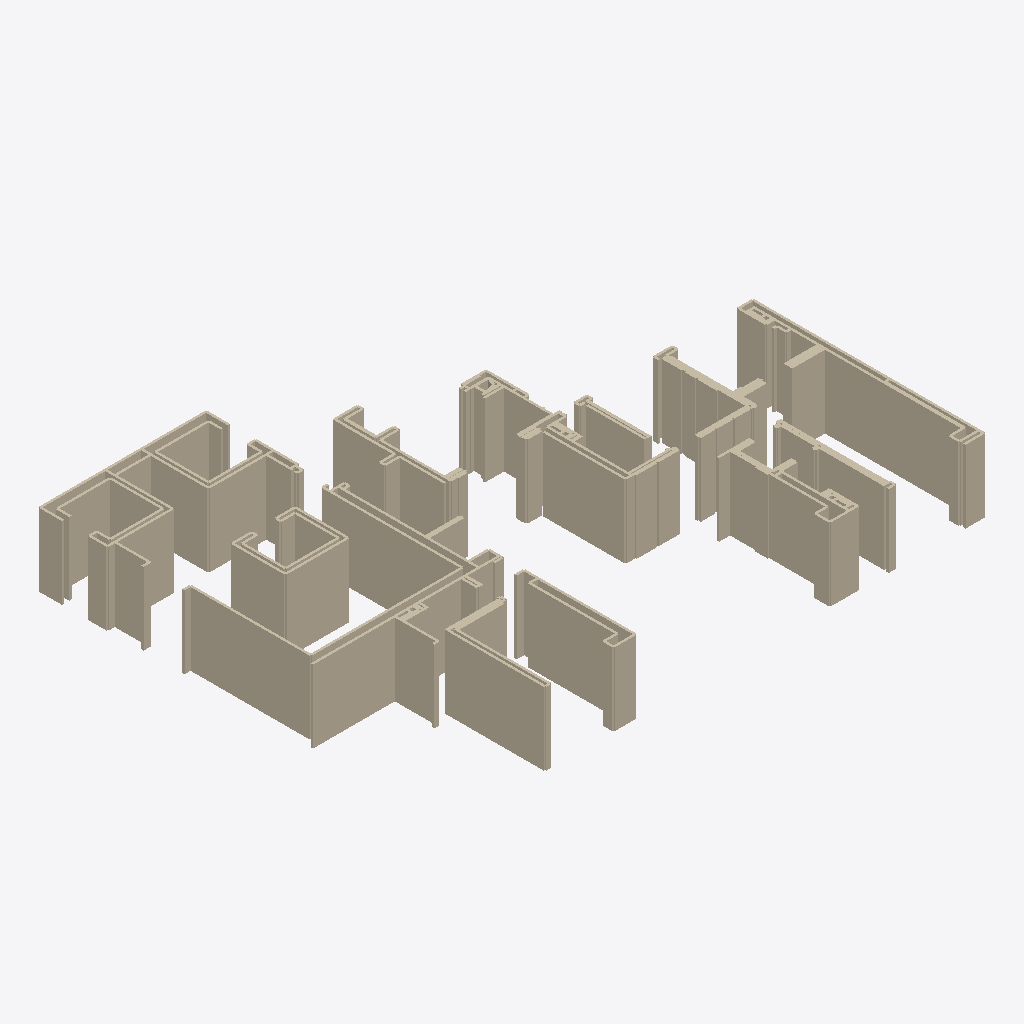
Isometric view of an IFC building model (IFC-SPF (STEP), schema IFC2X3, length unit metre), seen from the south-west, elements coloured by IFC class (only those large enough to see are counted): 245 walls (beige).
Extent 22.4 m × 17.1 m × 3.0 m (x, y, z). Storeys (1): L1 at 0.00 m. Elements (411): 411 IfcWall.

HEADER;
FILE_DESCRIPTION(('ViewDefinition [CoordinationView]'),'2;1');
FILE_NAME('','2026-10-03T20:56:37',(''),(''),'IfcOpenShell 0.8.4-e8eb5e4','IfcOpenShell 0.8.4-e8eb5e4','');
FILE_SCHEMA(('IFC2X3'));
ENDSEC;
DATA;
#9=IFCPROJECT('2t5I5Ysqv4ERBMmAqNMTRa',$,'227户型装修模型',$,$,$,$,(#3),#8);
#13=IFCSITE('0D1iKMGgTENxjCwhbFppH7',$,'227户型',$,$,#12,$,$,$,$,$,$,$,$);
#17=IFCBUILDING('03LagBv1f3dfVxf_dKjPwa',$,'单户',$,$,#16,$,$,$,$,$,$);
#21=IFCBUILDINGSTOREY('2pQBVwceb3Gh6XVBtpYe7o',$,'L1',$,$,#20,$,$,$,0.0);
#1653=IFCWALL('0GHBnC_qDDExTp8YVAeVW5',$,'真墙',$,$,#1652,#1666,$);
#7821=IFCWALL('0me32q6Gz5UfW$J0omKq5b',$,'真墙',$,$,#7820,#7834,$);
#1941=IFCWALL('3frvuQ3DL1vP8JVuQC$1Kr',$,'真墙',$,$,#1940,#1954,$);
#7941=IFCWALL('2fZqrFibLDRv252NdYKbeG',$,'真墙',$,$,#7940,#7954,$);
#6645=IFCWALL('3yKK8fKy90aftyZyUD7p73',$,'真墙',$,$,#6644,#6658,$);
#1125=IFCWALL('3rE2o5UH19X8u0rqv2hC3d',$,'真墙',$,$,#1124,#1138,$);
#1269=IFCWALL('3VC8RPqhfD5PNpfHVkH7_E',$,'真墙',$,$,#1268,#1282,$);
#7317=IFCWALL('2tqhDbmk53kwKEz8g8zag2',$,'真墙',$,$,#7316,#7330,$);
#8397=IFCWALL('1BfISmdtf3JRohrMyrlm3r',$,'真墙',$,$,#8396,#8410,$);
#8421=IFCWALL('26BVUjYV52uex8Btf_oRtb',$,'真墙',$,$,#8420,#8434,$);
#7341=IFCWALL('1LzOKLpjP5DeaG72Ill5CD',$,'真墙',$,$,#7340,#7354,$);
#1749=IFCWALL('104DNZ9m9BbO2tK9RK_16l',$,'真墙',$,$,#1748,#1762,$);
#9957=IFCWALL('3FirxBAqD6bgkbnJQ2xa$i',$,'真墙',$,$,#9956,#9970,$);
#981=IFCWALL('0SBgp0lU5APPR2DEIwjDCs',$,'真墙',$,$,#980,#994,$);
#8133=IFCWALL('1tMm6LNp15whikWL8NC_9M',$,'真墙',$,$,#8132,#8146,$);
#2901=IFCWALL('2OCO$ShPnFvBry_uyO6022',$,'真墙',$,$,#2900,#2914,$);
#7989=IFCWALL('3FlbBh6v96qeZCg7Qpq9IG',$,'真墙',$,$,#7988,#8002,$);
#9381=IFCWALL('3xQOCNThj6eh_ECmrDeyWK',$,'真墙',$,$,#9380,#9394,$);
#2613=IFCWALL('2FDm1ifMj8RQIMqlafnRgk',$,'真墙',$,$,#2612,#2626,$);
#10101=IFCWALL('3udfAFerT2zgXRYJlrqPWo',$,'真墙',$,$,#10100,#10114,$);
#8517=IFCWALL('1ti7LMrP54Ih8oXKRGVE8k',$,'真墙',$,$,#8516,#8530,$);
#8205=IFCWALL('1afY$o_qXFzO3z$kq40$am',$,'真墙',$,$,#8204,#8218,$);
#10365=IFCWALL('1ZKvYAYCf9bgLLw8hbtoVs',$,'真墙',$,$,#10364,#10378,$);
#9429=IFCWALL('1D3lbUQob9UetOuMrahqBM',$,'真墙',$,$,#9428,#9442,$);
#2349=IFCWALL('00H1HwFFP7n9rcvrekbD$4',$,'真墙',$,$,#2348,#2362,$);
#1005=IFCWALL('38ZZgOYljDDhwVIwtxXP1e',$,'真墙',$,$,#1004,#1018,$);
#9453=IFCWALL('05E9__KWj6WheqrtbYRPSK',$,'真墙',$,$,#9452,#9466,$);
#9213=IFCWALL('1z5h$NNRvBKvK8UWZS8xBr',$,'真墙',$,$,#9212,#9226,$);
#7461=IFCWALL('0NAs9tzpbA2gLw5L$mhQYj',$,'真墙',$,$,#7460,#7474,$);
#7629=IFCWALL('0zaLyq9PfC$B5xAvzwjFqh',$,'真墙',$,$,#7628,#7642,$);
#8109=IFCWALL('3TLbrvc2TE_g28CaKHet0U',$,'真墙',$,$,#8108,#8122,$);
#6165=IFCWALL('3YmuaM8pHA5PZMxqa1lz3y',$,'真墙',$,$,#6164,#6178,$);
#10389=IFCWALL('1GJ0LUFVD8y8Yt4gkamdO6',$,'真墙',$,$,#10388,#10402,$);
#8253=IFCWALL('14qHcO_QL8ahkyUpY68_BL',$,'真墙',$,$,#8252,#8266,$);
#8013=IFCWALL('0q2mANe5P85Rjdj8GI2npJ',$,'真墙',$,$,#8012,#8026,$);
#4725=IFCWALL('0DCK43UYnBKuNqiDeLDnja',$,'真墙',$,$,#4724,#4738,$);
#9405=IFCWALL('2oFKcLKVj27vsSf5OGmHEQ',$,'真墙',$,$,#9404,#9418,$);
#1485=IFCWALL('2_pv$vRtn8qAvQ65j2HKZ2',$,'真墙',$,$,#1484,#1498,$);
#9693=IFCWALL('2PmzTD8iHCPR0e8HW4Bzr2',$,'真墙',$,$,#9692,#9706,$);
#9861=IFCWALL('1dFM61r5P2GfwfiK8nZJQO',$,'真墙',$,$,#9860,#9874,$);
#1557=IFCWALL('1JAkzZw6T7agqSiJsno7DS',$,'真墙',$,$,#1556,#1570,$);
#1701=IFCWALL('1z$FiRlfn95gd6VWQGd3vB',$,'真墙',$,$,#1700,#1714,$);
#10485=IFCWALL('1aGVjJYOLClQxFFlTtHhZU',$,'真墙',$,$,#10484,#10498,$);
#9909=IFCWALL('0yey6qnNb8wxsPwP5Dd7Ds',$,'真墙',$,$,#9908,#9922,$);
#10269=IFCWALL('23h_4qOkr6_AJclgV4yJHe',$,'真墙',$,$,#10268,#10282,$);
#7197=IFCWALL('1U9w8NIbLBPOkySGBVaclW',$,'真墙',$,$,#7196,#7210,$);
#1077=IFCWALL('38V7pSHmH6xuigNDAZ1mx8',$,'真墙',$,$,#1076,#1090,$);
#10413=IFCWALL('2rJUUIP9r3ggK40aCeM1pm',$,'真墙',$,$,#10412,#10426,$);
#1221=IFCWALL('3MV8GO5JfF2PrYFenCUIN0',$,'真墙',$,$,#1220,#1234,$);
#10461=IFCWALL('3vepVc6DvDhADSwr58$erm',$,'真墙',$,$,#10460,#10474,$);
#7845=IFCWALL('0neuw6YNbBxQetolo0L8r_',$,'真墙',$,$,#7844,#7858,$);
#2133=IFCWALL('32WJkEYhvFzR0pKlgoLzwU',$,'真墙',$,$,#2132,#2146,$);
#10437=IFCWALL('0BCe3j1jj5fwGTN9J4cO_j',$,'真墙',$,$,#10436,#10450,$);
#2325=IFCWALL('3S7Ac85N9ApQwd08Qh1v$t',$,'真墙',$,$,#2324,#2338,$);
#8493=IFCWALL('3jw_sdj$f53RGb0iVA0qQl',$,'真墙',$,$,#8492,#8506,$);
#2925=IFCWALL('0nKxqZHV11WBKroFIdaZY1',$,'真墙',$,$,#2924,#2938,$);
#9357=IFCWALL('3cRTkNntTE$8fQxw22da6E',$,'真墙',$,$,#9356,#9370,$);
#2997=IFCWALL('1frRgb5lr0d8tuCQ_Emi1W',$,'真墙',$,$,#2996,#3010,$);
#2205=IFCWALL('1UVgDHfBjEaAR0WKmt7M6S',$,'真墙',$,$,#2204,#2218,$);
#1605=IFCWALL('3kY1iX0QzDpOT1WZ69Sxsm',$,'真墙',$,$,#1604,#1618,$);
#7797=IFCWALL('0TIo18Nj50ou0_Pk9u8np6',$,'真墙',$,$,#7796,#7810,$);
#1173=IFCWALL('3Q$MrvHG91QPovEE2WtoQz',$,'真墙',$,$,#1172,#1186,$);
#4077=IFCWALL('227lKLm_vFURGDknMFMFEi',$,'真墙',$,$,#4076,#4090,$);
#8685=IFCWALL('0fJ_LbPB95IO79i1s54NC8',$,'真墙',$,$,#8684,#8698,$);
#7965=IFCWALL('0t4iD6RcjCiuGrZoyhf$$2',$,'真墙',$,$,#7964,#7978,$);
#8229=IFCWALL('3OIIBhpSv3NA6VQfA10wBa',$,'真墙',$,$,#8228,#8242,$);
#7221=IFCWALL('3GukMOJEv98efC_E9EvoAx',$,'真墙',$,$,#7220,#7234,$);
#8181=IFCWALL('1F4cSVOo1469Ta3KqXfW3i',$,'真墙',$,$,#8180,#8194,$);
#8445=IFCWALL('0attq4kaL3v9dmLTsDkRiI',$,'真墙',$,$,#8444,#8458,$);
#4125=IFCWALL('1v5b7JTPb7rBfdpK1JlNTi',$,'真墙',$,$,#4124,#4138,$);
#1149=IFCWALL('0gt0SYIhjEwwZK4dPLe6DG',$,'真墙',$,$,#1148,#1162,$);
#3693=IFCWALL('3u78$ACET439BtJkB7eG5V',$,'真墙',$,$,#3692,#3706,$);
#6117=IFCWALL('3A9jFWXWT7UuYd6kmriomJ',$,'真墙',$,$,#6116,#6130,$);
#9549=IFCWALL('0ta8O76r90iw$KBsVoiXjQ',$,'真墙',$,$,#9548,#9562,$);
#4005=IFCWALL('3YTDs2GuP3NQqbyZnfx2H0',$,'真墙',$,$,#4004,#4018,$);
#1797=IFCWALL('1wk_UtXW14GAuwkKaKr4TU',$,'真墙',$,$,#1796,#1810,$);
#9477=IFCWALL('0yZvccvLzB8Q1v9FptaChh',$,'真墙',$,$,#9476,#9490,$);
#10053=IFCWALL('0A3m2oSCP23AIo721k581c',$,'真墙',$,$,#10052,#10066,$);
#6885=IFCWALL('1_IZPFY0L2AQIIBEbcjJQ8',$,'真墙',$,$,#6884,#6898,$);
#9501=IFCWALL('2qDgGMV9v7$h9uNw6W7m9f',$,'真墙',$,$,#9500,#9514,$);
#1893=IFCWALL('0Q$9qzJ0n44OI9RmiGLisU',$,'真墙',$,$,#1892,#1906,$);
#1917=IFCWALL('1QCdQZGvj66RGuaJUkc2vJ',$,'真墙',$,$,#1916,#1930,$);
#3237=IFCWALL('34zOGQGQL53gIlE7EoWk6C',$,'真墙',$,$,#3236,#3250,$);
#6621=IFCWALL('3Izrv$Sr9Fxx0oxCSiO6Ip',$,'真墙',$,$,#6620,#6634,$);
#3189=IFCWALL('0GyFC8quLEegE7wkpeX91n',$,'真墙',$,$,#3188,#3202,$);
#8469=IFCWALL('1VFogaDVbAgfdKMvKKtlMr',$,'真墙',$,$,#8468,#8482,$);
#5997=IFCWALL('3439263sj8vh4LoMvy5Of9',$,'真墙',$,$,#5996,#6010,$);
#2061=IFCWALL('0fwpA2QjH2QQnyyNND38NA',$,'真墙',$,$,#2060,#2074,$);
#6141=IFCWALL('01J7$2Vhv8uwAmSZPZadij',$,'真墙',$,$,#6140,#6154,$);
#7389=IFCWALL('0bqpc2VD5BfOZMlHvXyKR9',$,'真墙',$,$,#7388,#7402,$);
#2157=IFCWALL('1JcsNu2Gv7bh3Ver$wbuSC',$,'真墙',$,$,#2156,#2170,$);
#1317=IFCWALL('3fZu338ED8PBmGbn5m3AQ0',$,'真墙',$,$,#1316,#1330,$);
#7029=IFCWALL('3$Q1rr4c572Aq_DAQAi$SK',$,'真墙',$,$,#7028,#7042,$);
#8157=IFCWALL('3B6vcXon180uFMoUlE4691',$,'真墙',$,$,#8156,#8170,$);
#8541=IFCWALL('22U3pUvjT8w9hteoLILDaq',$,'真墙',$,$,#8540,#8554,$);
#2277=IFCWALL('3Noal0MefA3e$bSMnVQd6V',$,'真墙',$,$,#2276,#2290,$);
#8637=IFCWALL('0xYgORCTv97OUkASDt2WG_',$,'真墙',$,$,#8636,#8650,$);
#3885=IFCWALL('2ij599kKj24hN3p6o5CG8U',$,'真墙',$,$,#3884,#3898,$);
#3957=IFCWALL('3csNuTjqj8sRIaKFEXrxWM',$,'真墙',$,$,#3956,#3970,$);
#8277=IFCWALL('3sI5ATTBrFBgtWoa2kKPWQ',$,'真墙',$,$,#8276,#8290,$);
#7173=IFCWALL('3Zueo8wGv458S7ZGBnVFWT',$,'真墙',$,$,#7172,#7186,$);
#8037=IFCWALL('0qu_nUFNrBN8vjG6kpYPnK',$,'真墙',$,$,#8036,#8050,$);
#8301=IFCWALL('00YPbwBvn1W8PUDdHM1MkI',$,'真墙',$,$,#8300,#8314,$);
#2949=IFCWALL('2kP9UPNdHDUQuF3E1euAe6',$,'真墙',$,$,#2948,#2962,$);
#7293=IFCWALL('1IKZkDRvjDNh0FC6ZhfjoR',$,'真墙',$,$,#7292,#7306,$);
#3309=IFCWALL('2hkIr5FAT8TQkxdc3nLY1O',$,'真墙',$,$,#3308,#3322,$);
#4341=IFCWALL('2uYYxzpXb6yu0ypyl_y4br',$,'真墙',$,$,#4340,#4354,$);
#6309=IFCWALL('0nrQQqHirD8RUkt3wgGzyi',$,'真墙',$,$,#6308,#6322,$);
#6525=IFCWALL('2IqoovvGLEzhnzAtkwrxt9',$,'真墙',$,$,#6524,#6538,$);
#7245=IFCWALL('3QG6nnODzBjvgDolQMRYv_',$,'真墙',$,$,#7244,#7258,$);
#8781=IFCWALL('0ntCJo_U12rg6094PCvCQB',$,'真墙',$,$,#8780,#8794,$);
#9645=IFCWALL('2Fpc2MKbfBZwQNrk5$ffcn',$,'真墙',$,$,#9644,#9658,$);
#3717=IFCWALL('3WOV0CQ1TDxRgKy3GH7ZVx',$,'真墙',$,$,#3716,#3730,$);
#6405=IFCWALL('0UHyLcq1550PDph0kVJCPR',$,'真墙',$,$,#6404,#6418,$);
#885=IFCWALL('1EupVgPhLAyQ70wfTVSMt5',$,'真墙',$,$,#884,#898,$);
#4437=IFCWALL('2Yi8UtW6nFPRggpTn$IyQE',$,'真墙',$,$,#4436,#4450,$);
#7149=IFCWALL('3cPT_CQW56dPa_nTh$37R7',$,'真墙',$,$,#7148,#7162,$);
#6693=IFCWALL('2MnK62qsHEBfId7iIr67AF',$,'真墙',$,$,#6692,#6706,$);
#3597=IFCWALL('1VMVbTzqfBSuWfbh4EBCn9',$,'真墙',$,$,#3596,#3610,$);
#2877=IFCWALL('3jwxafIW55nBDTkxSqwxLq',$,'真墙',$,$,#2876,#2890,$);
#3165=IFCWALL('3R692nvtvC_AkL0FsbbLFw',$,'真墙',$,$,#3164,#3178,$);
#9813=IFCWALL('0v6f75go16zvk0BGVuVNJA',$,'真墙',$,$,#9812,#9826,$);
#7917=IFCWALL('1O1qUspq1CSvAcmaYRNybj',$,'真墙',$,$,#7916,#7930,$);
#9189=IFCWALL('2taI6WihH8YvkdJn2BkS3m',$,'真墙',$,$,#9188,#9202,$);
#3069=IFCWALL('3Xk97sujHCvv2hs_$k3eGn',$,'真墙',$,$,#3068,#3082,$);
#3933=IFCWALL('0YwlkRib5B_Ah3uSGzRTmv',$,'真墙',$,$,#3932,#3946,$);
#3861=IFCWALL('0IZpJLpbX6Mf5H_3ihMQvI',$,'真墙',$,$,#3860,#3874,$);
#5277=IFCWALL('0g7YlITUL7MfPt7SwQl3Oc',$,'真墙',$,$,#5276,#5290,$);
#7077=IFCWALL('2LCzaMWNfD8A3dim65l5d6',$,'真墙',$,$,#7076,#7090,$);
#7653=IFCWALL('1ysxGhJqb0Hg9cN8caSPdj',$,'真墙',$,$,#7652,#7666,$);
#9885=IFCWALL('1ltda_IOzCQBn$VMj0YQ2e',$,'真墙',$,$,#9884,#9898,$);
#3573=IFCWALL('2kmen740T1H9RvNzTPMVOm',$,'真墙',$,$,#3572,#3586,$);
#7485=IFCWALL('3I1guEcKH1ROO0g64pr2vh',$,'真墙',$,$,#7484,#7498,$);
#10125=IFCWALL('2eoXflUtr0ZfCQlUFpBSRJ',$,'真墙',$,$,#10124,#10138,$);
#3093=IFCWALL('0qITZwBgr34hTab48_AclS',$,'真墙',$,$,#3092,#3106,$);
#8589=IFCWALL('3RPddRlVX83Q8hHydicaqG',$,'真墙',$,$,#8588,#8602,$);
#9621=IFCWALL('0W7JZDERn1HxggXp5uVCNE',$,'真墙',$,$,#9620,#9634,$);
#3813=IFCWALL('2OrjFjSPjAGQjp$LVdwQv4',$,'真墙',$,$,#3812,#3826,$);
#957=IFCWALL('0M1il7jfT169j5oqRFAUmS',$,'真墙',$,$,#956,#970,$);
#2661=IFCWALL('0$uRBTJfn0SxPyR7Hvqa$G',$,'真墙',$,$,#2660,#2674,$);
#8997=IFCWALL('2KEH1YT6XAKhAZMRlqeQUT',$,'真墙',$,$,#8996,#9010,$);
#9789=IFCWALL('06zFrpLQD0ZejlHklKAWSo',$,'真墙',$,$,#9788,#9802,$);
#6717=IFCWALL('2PpLSXk7HAT9i1AcJqTTHy',$,'真墙',$,$,#6716,#6730,$);
#9669=IFCWALL('3Uufb6X$L6xwy7Cf22kIxm',$,'真墙',$,$,#9668,#9682,$);
#2781=IFCWALL('1yZ$R_7YL3AfzSoXscxBtc',$,'真墙',$,$,#2780,#2794,$);
#6765=IFCWALL('3sZVX3I956CxdimZEY52_D',$,'真墙',$,$,#6764,#6778,$);
#2757=IFCWALL('0zJpau0UvEpusMLZM5RLuc',$,'真墙',$,$,#2756,#2770,$);
#1437=IFCWALL('14rC6cyx9E9h4NgxGJdE9S',$,'真墙',$,$,#1436,#1450,$);
#3477=IFCWALL('2eOOK3FQHEvA4sfYEhYyd1',$,'真墙',$,$,#3476,#3490,$);
#1965=IFCWALL('0O03U3hnv7BvRMBdCIJLIY',$,'真墙',$,$,#1964,#1978,$);
#10221=IFCWALL('3GGDyJiNr1FOQFotPob2Ls',$,'真墙',$,$,#10220,#10234,$);
#2637=IFCWALL('3l3KeRsN94SPsfvNxVM5M0',$,'真墙',$,$,#2636,#2650,$);
#7125=IFCWALL('1w9u$74ubBugQ0Soy54Rxm',$,'真墙',$,$,#7124,#7138,$);
#9285=IFCWALL('03twhqhfb0jPxMqY3XSctn',$,'真墙',$,$,#9284,#9298,$);
#9333=IFCWALL('2wCNtscMv1yBeImMbTdyv3',$,'真墙',$,$,#9332,#9346,$);
#9981=IFCWALL('035SVoQozBEgMEz_UygBb4',$,'真墙',$,$,#9980,#9994,$);
#9717=IFCWALL('2Yl6xdfk9Edh_8HNbUiDio',$,'真墙',$,$,#9716,#9730,$);
#7869=IFCWALL('3KJeaf1kb5OP41nAo7aTvL',$,'真墙',$,$,#7868,#7882,$);
#8373=IFCWALL('1oHYvrJQX4tQPfMcpPCzkt',$,'真墙',$,$,#8372,#8386,$);
#3789=IFCWALL('2mFmLBihn8JejCLRL4jjmd',$,'真墙',$,$,#3788,#3802,$);
#6045=IFCWALL('3iIEMrqNH32wLqOklcwGDB',$,'真墙',$,$,#6044,#6058,$);
#6981=IFCWALL('3iAzK1wQf0zwZ1I$P92wO6',$,'真墙',$,$,#6980,#6994,$);
#10341=IFCWALL('1Pcp8oN1P5sPb7C_hOlmyJ',$,'真墙',$,$,#10340,#10354,$);
#5973=IFCWALL('3dDpI2ajHDeQY5Ix7nj79H',$,'真墙',$,$,#5972,#5986,$);
#3021=IFCWALL('0NUk8H1gv5XQZTqIyYjLqC',$,'真墙',$,$,#3020,#3034,$);
#9597=IFCWALL('0yBubE1hP3YOqwwicnOMh$',$,'真墙',$,$,#9596,#9610,$);
#2685=IFCWALL('2tb6l3_fb7HQJl6B60gl5Z',$,'真墙',$,$,#2684,#2698,$);
#8325=IFCWALL('0q0EvKxp11hR91tZ7Ip0EG',$,'真墙',$,$,#8324,#8338,$);
#5301=IFCWALL('0G9lWxJW5AJvmGAneu3DIm',$,'真墙',$,$,#5300,#5314,$);
#6597=IFCWALL('03mywf4TnC1gh9I58qWO4S',$,'真墙',$,$,#6596,#6610,$);
#1581=IFCWALL('1yzq0Iw3fD8AhHQent5B3i',$,'真墙',$,$,#1580,#1594,$);
#8061=IFCWALL('2WuRl1RkX0vhIDa3DxrK_F',$,'真墙',$,$,#8060,#8074,$);
#7365=IFCWALL('3itGeAbq57U8WBOmCr3729',$,'真墙',$,$,#7364,#7378,$);
#1197=IFCWALL('05H7_0VK9EChmCvtH9cYCU',$,'真墙',$,$,#1196,#1210,$);
#6333=IFCWALL('2VmD8PrFr4k82fcaY1r5eo',$,'真墙',$,$,#6332,#6346,$);
#1869=IFCWALL('2_tX3ORkj4APQpTmFRlQnG',$,'真墙',$,$,#1868,#1882,$);
#3117=IFCWALL('0lBUU$mnz62Pgm9IQfF62V',$,'真墙',$,$,#3116,#3130,$);
#7509=IFCWALL('1EoswFHWjA8eiW7apW3YNS',$,'真墙',$,$,#7508,#7522,$);
#8829=IFCWALL('0GVkHsohr2dgqHIW5N3i6V',$,'真墙',$,$,#8828,#8842,$);
#9021=IFCWALL('0az0ixp2f0_eXcFxkudMRV',$,'真墙',$,$,#9020,#9034,$);
#10245=IFCWALL('3oMh8PsjD4zwCGNod5ZHEu',$,'真墙',$,$,#10244,#10258,$);
#4029=IFCWALL('0NwDhag5z2pvTjBz61nr8p',$,'真墙',$,$,#4028,#4042,$);
#7269=IFCWALL('1K5qs1s3D3GRYRsgIIexWb',$,'真墙',$,$,#7268,#7282,$);
#1293=IFCWALL('1i3x1GubD75QTLimc_6bF6',$,'真墙',$,$,#1292,#1306,$);
#1509=IFCWALL('3bDZOmexr4xBOZNWNhflTl',$,'真墙',$,$,#1508,#1522,$);
#6741=IFCWALL('2AFBIrdcX1u8vQHs$nFi4P',$,'真墙',$,$,#6740,#6754,$);
#7437=IFCWALL('2jvYazK7TAEvvPDGBJU2K5',$,'真墙',$,$,#7436,#7450,$);
#7677=IFCWALL('1YLjJ5PsH7NuLyZ$t97yJX',$,'真墙',$,$,#7676,#7690,$);
#909=IFCWALL('3J1$mYRFD1QgTqtA1XHSMz',$,'真墙',$,$,#908,#922,$);
#1413=IFCWALL('2TaNqd4Y56jPbL9PeT05yD',$,'真墙',$,$,#1412,#1426,$);
#10293=IFCWALL('06pquDrYP2tfoovkasfyP9',$,'真墙',$,$,#10292,#10306,$);
#10029=IFCWALL('0kgvZQp9fAYxSY$PNxlU_X',$,'真墙',$,$,#10028,#10042,$);
#10317=IFCWALL('0pfy6EwnzFlhjoSlTir4fO',$,'真墙',$,$,#10316,#10330,$);
#6813=IFCWALL('2HLDQ55uP5Lg41fh9MXXOj',$,'真墙',$,$,#6812,#6826,$);
#1989=IFCWALL('0WXZSJlZb0h99VKcmqpZ3H',$,'真墙',$,$,#1988,#2002,$);
#9837=IFCWALL('2YHX2I91z2pPMbDRC72EIC',$,'真墙',$,$,#9836,#9850,$);
#3453=IFCWALL('3SdcVdFxf0s9WYH1l0mRWC',$,'真墙',$,$,#3452,#3466,$);
#2973=IFCWALL('2J2Tjd_2bAyv$g$2FtcIAZ',$,'真墙',$,$,#2972,#2986,$);
#3765=IFCWALL('3ImGQYoZ1EWQG3OP3FhvJ2',$,'真墙',$,$,#3764,#3778,$);
#10077=IFCWALL('2TRI_rdr95HREyd5zcVpfv',$,'真墙',$,$,#10076,#10090,$);
#3909=IFCWALL('3v0NDVnZj4KA8bR7in316w',$,'真墙',$,$,#3908,#3922,$);
#7701=IFCWALL('35G5qujvX5OPz2FegMFoJL',$,'真墙',$,$,#7700,#7714,$);
#2733=IFCWALL('09ZgbsBs9EvRSz3DC9Pj6t',$,'真墙',$,$,#2732,#2746,$);
#3837=IFCWALL('0NozlIziX1CP9HPxRNIfE4',$,'真墙',$,$,#3836,#3850,$);
#4245=IFCWALL('3cJc1AnkTB1u$DzSuJdZKs',$,'真墙',$,$,#4244,#4258,$);
#1029=IFCWALL('3PKBBE$wn5XhiPoPYd4v78',$,'真墙',$,$,#1028,#1042,$);
#8709=IFCWALL('0ZV1u9NwbD5eeaJYjIikZM',$,'真墙',$,$,#8708,#8722,$);
#8925=IFCWALL('31BBnhrvHBYQE1UYCz0qMv',$,'真墙',$,$,#8924,#8938,$);
#6573=IFCWALL('37Be3BUYvCbRxiVYQGmE89',$,'真墙',$,$,#6572,#6586,$);
#7053=IFCWALL('33kd2QR8H0FfTNk2c1$38F',$,'真墙',$,$,#7052,#7066,$);
#2109=IFCWALL('3Ye_a$PAX7YRAyOE9FuYTa',$,'真墙',$,$,#2108,#2122,$);
#9309=IFCWALL('0BCAFru8X13f$6ltuy_f0v',$,'真墙',$,$,#9308,#9322,$);
#3549=IFCWALL('3CYasSChH9Ahbqq5v5ymim',$,'真墙',$,$,#3548,#3562,$);
#4893=IFCWALL('2MA1nn3wb1fhJUSQAgWndw',$,'真墙',$,$,#4892,#4906,$);
#4917=IFCWALL('34KpUWGU5CKw0QCqoGSEZA',$,'真墙',$,$,#4916,#4930,$);
#4509=IFCWALL('3GbM2bembAiuAD4gytYjx9',$,'真墙',$,$,#4508,#4522,$);
#5469=IFCWALL('3Mab2vd8T8w869OIlI_tQA',$,'真墙',$,$,#5468,#5482,$);
#5901=IFCWALL('1j5JbJZRDFbP15nX__IeLF',$,'真墙',$,$,#5900,#5914,$);
#4533=IFCWALL('0Y7isbDrD5eRCHZQVYQt4q',$,'真墙',$,$,#4532,#4546,$);
#5157=IFCWALL('1IWa1bruD6hRypZbizwMvR',$,'真墙',$,$,#5156,#5170,$);
#2493=IFCWALL('3JhEZFa9LBVPMDsfvtTCBu',$,'真墙',$,$,#2492,#2506,$);
#6909=IFCWALL('2c1sGiui5CqPQyZYWGSwMh',$,'真墙',$,$,#6908,#6922,$);
#7581=IFCWALL('0Ft9T6tT93k8NTibUkw5Tm',$,'真墙',$,$,#7580,#7594,$);
#4701=IFCWALL('3s90rPZBXDhg_OJPcmxAHQ',$,'真墙',$,$,#4700,#4714,$);
#2541=IFCWALL('0oj5eNGTPFo9aBZf0M_EcR',$,'真墙',$,$,#2540,#2554,$);
#7749=IFCWALL('1yDuIYperAxBRSpeJBNhPM',$,'真墙',$,$,#7748,#7762,$);
#2517=IFCWALL('2Fipy7S1T2CPgjp$Pbbssy',$,'真墙',$,$,#2516,#2530,$);
#4605=IFCWALL('28at8udF9Ew8K5b7XXpwOO',$,'真墙',$,$,#4604,#4618,$);
#2013=IFCWALL('3l$3J3Z81CxxV5IrnFbIJX',$,'真墙',$,$,#2012,#2026,$);
#4677=IFCWALL('2KoZCz$BTE4xpA7pgaYgvm',$,'真墙',$,$,#4676,#4690,$);
#5061=IFCWALL('1TSE2ayyzFVOL76wrpXbVb',$,'真墙',$,$,#5060,#5074,$);
#9741=IFCWALL('3Iruv3w256kfUwDemFE_v1',$,'真墙',$,$,#9740,#9754,$);
#4413=IFCWALL('0eoMEI741AdgtR$6evVNRc',$,'真墙',$,$,#4412,#4426,$);
#5733=IFCWALL('2ZFeJ1ELj6IgyBeDMRaGUH',$,'真墙',$,$,#5732,#5746,$);
#4317=IFCWALL('1z2DtN1pr5Ju2jhk1OcQdk',$,'真墙',$,$,#4316,#4330,$);
#10005=IFCWALL('03g3SGfmHFaQNrq3VsOiN_',$,'真墙',$,$,#10004,#10018,$);
#8085=IFCWALL('1uu5f3XoPCMA9wkGKJ8XU5',$,'真墙',$,$,#8084,#8098,$);
#4149=IFCWALL('3LLcIBBZP55ek$e3Aj551a',$,'真墙',$,$,#4148,#4162,$);
#4293=IFCWALL('3WgKY_iQ1AbPBUf0yDNkl2',$,'真墙',$,$,#4292,#4306,$);
#5373=IFCWALL('3LZN37jKDBn8SHIO1qjq_e',$,'真墙',$,$,#5372,#5386,$);
#4773=IFCWALL('2JAh1AKCj3auMgRvzVXpDC',$,'真墙',$,$,#4772,#4786,$);
#6237=IFCWALL('38gnLo_xbEevIluoqqKjs9',$,'真墙',$,$,#6236,#6250,$);
#1341=IFCWALL('38AQJ_ZN5BkBtN8Br$40CB',$,'真墙',$,$,#1340,#1354,$);
#6069=IFCWALL('13AqQo2xL0J8y3a5BVSvnJ',$,'真墙',$,$,#6068,#6082,$);
#6093=IFCWALL('2eFoAeoNTC4ujMsWeBMbfE',$,'真墙',$,$,#6092,#6106,$);
ENDSEC;
